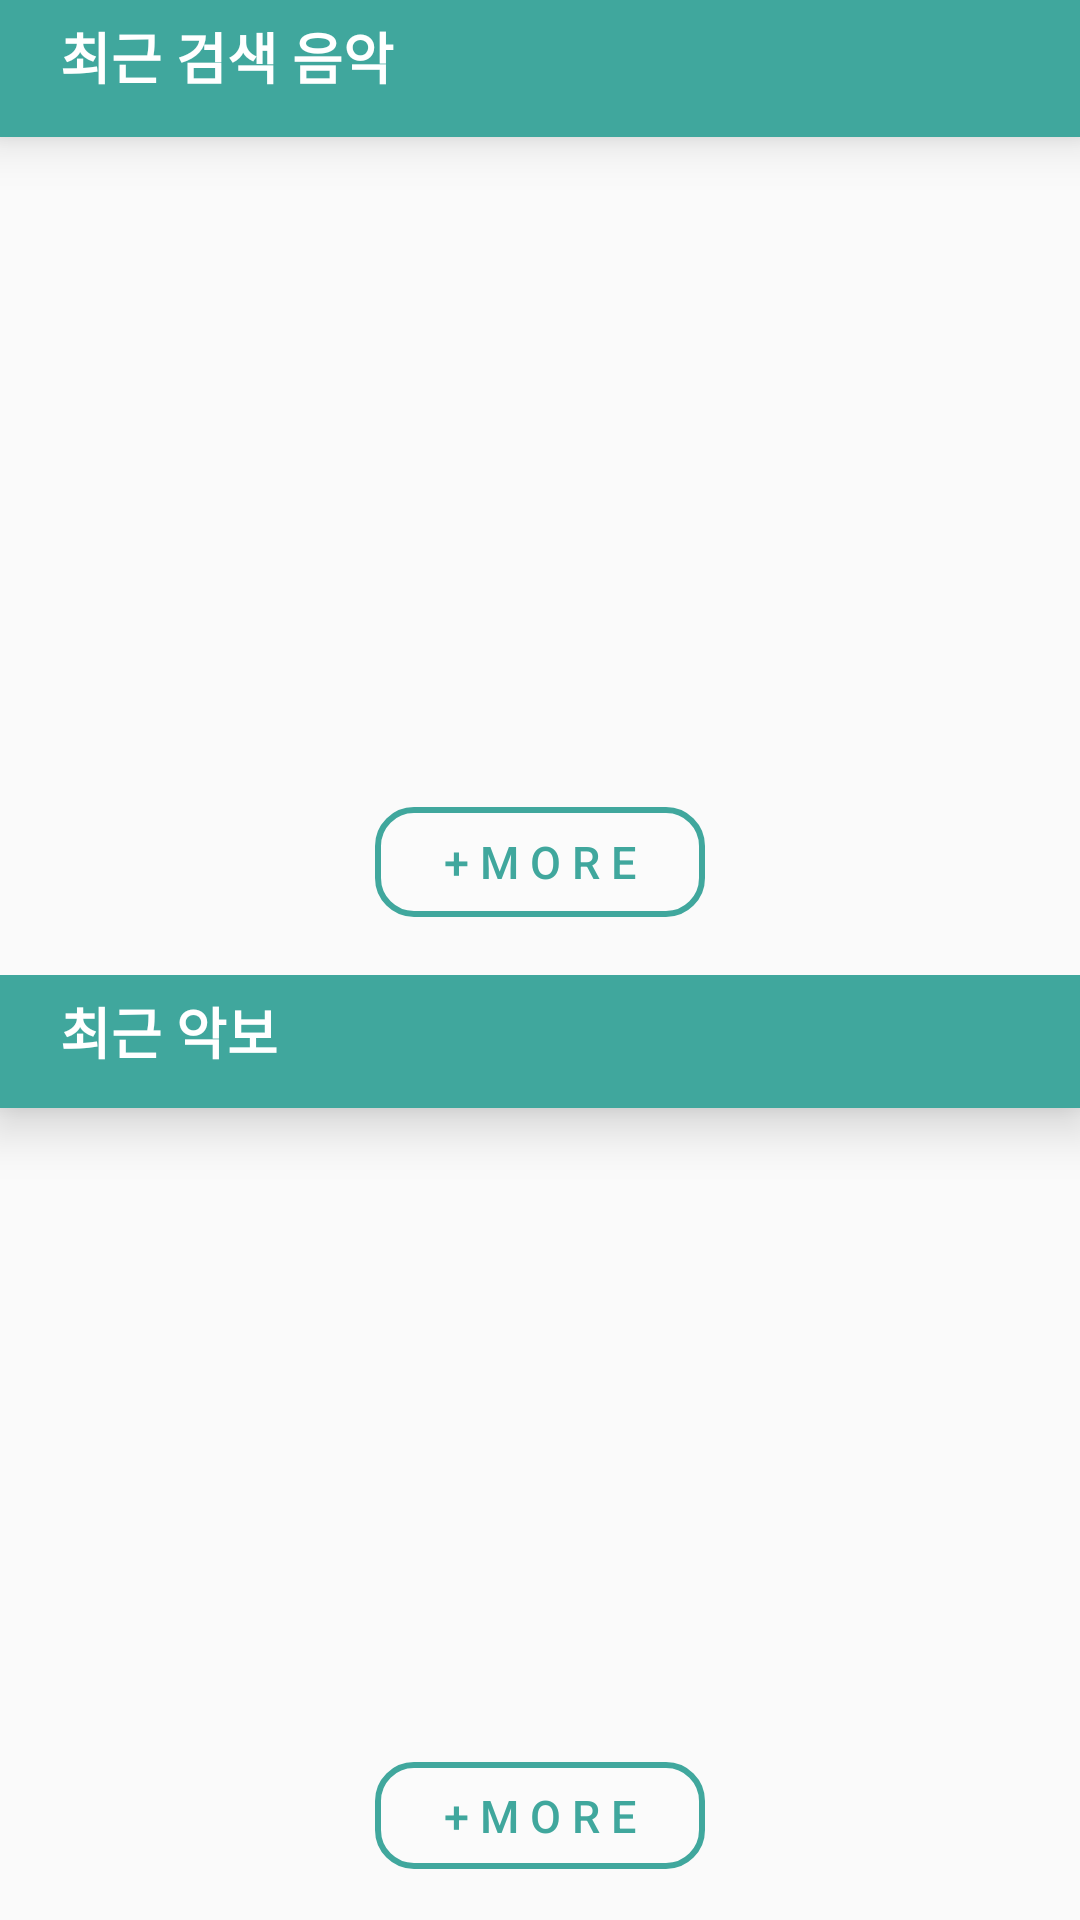

Reconstruct the res/layout file that produces this screen, plus the resources it refers to.
<!-- AndroidManifest.xml: application theme AppTheme -->
<!-- res/layout/mypage_fragment.xml -->
<?xml version="1.0" encoding="utf-8"?>
<LinearLayout xmlns:android="http://schemas.android.com/apk/res/android"
    android:id="@+id/mypage_layout"
    android:layout_width="match_parent"
    android:layout_height="match_parent"
    android:orientation="vertical"
    android:weightSum="100">

    <LinearLayout
        android:layout_width="match_parent"
        android:layout_height="0dp"
        android:layout_weight="50"
        android:weightSum="100"
        android:orientation="vertical">

        <TextView
            android:layout_width="match_parent"
            android:layout_height="0dp"
            android:layout_weight="15"
            android:textColor="@color/white"
            android:textStyle="bold"
            android:text="최근 검색 음악"
            android:textSize="55px"
            android:background="@drawable/color"
            android:paddingLeft="20dp"
            android:paddingTop="5dp"
            android:paddingBottom="5dp"
            android:elevation="10dp"/>

        <ListView
            android:id="@+id/curSearch"
            android:layout_width="match_parent"
            android:layout_height="0dp"
            android:layout_below="@+id/start"
            android:layout_marginLeft="10dp"
            android:layout_marginRight="10dp"
            android:layout_marginTop="5dp"
            android:minHeight="50dp"
            android:layout_weight="70"
            android:dividerHeight="4dp">

        </ListView>

        <TextView
            android:id="@+id/music_text"
            android:layout_width="match_parent"
            android:layout_height="0dp"
            android:layout_weight="82"
            android:gravity="center"
            android:text="검색한 음악 목록이 존재하지 않습니다"
            android:textSize="20dp"
            android:visibility="gone"/>

        <Button
            android:id="@+id/more_music"
            android:layout_width="110dp"
            android:layout_height="0dp"
            android:layout_weight="12"
            android:textSize="45px"
            android:text="+ M O R E"
            android:background="@drawable/round_corners"
            android:textColor="#40A79D"
            android:layout_gravity="center"
            android:layout_marginTop="5dp"
            android:layout_marginLeft="30dp"
            android:layout_marginRight="30dp"/>

    </LinearLayout>

    <LinearLayout
        android:layout_width="match_parent"
        android:layout_height="0dp"
        android:layout_weight="50"
        android:layout_marginTop="10dp"
        android:weightSum="100"
        android:orientation="vertical">

        <TextView
            android:layout_width="match_parent"
            android:layout_height="0dp"
            android:text="최근 악보"
            android:textSize="55px"
            android:textStyle="bold"
            android:background="@drawable/color"
            android:layout_weight="15"
            android:textColor="@color/white"
            android:paddingLeft="20dp"
            android:paddingTop="5dp"
            android:paddingBottom="5dp"
            android:elevation="10dp"/>

        <ListView
            android:id="@+id/musicSheet"
            android:layout_width="match_parent"
            android:layout_height="0dp"
            android:layout_below="@+id/curSearch"
            android:minHeight="50dp"
            android:dividerHeight="4dp"
            android:layout_marginLeft="10dp"
            android:layout_marginRight="10dp"
            android:layout_marginTop="5dp"
            android:layout_weight="70">
        </ListView>

        <TextView
            android:id="@+id/sheet_text"
            android:layout_width="match_parent"
            android:layout_height="0dp"
            android:layout_weight="82"
            android:gravity="center"
            android:text="악보 목록이 존재하지 않습니다"
            android:textSize="20dp"
            android:visibility="gone"/>

        <Button
            android:id="@+id/more_sheet"
            android:layout_width="110dp"
            android:layout_height="0dp"
            android:layout_weight="12"
            android:textSize="45px"
            android:text="+ M O R E"
            android:background="@drawable/round_corners"
            android:textColor="#40A79D"
            android:layout_gravity="center"
            android:layout_marginTop="5dp"
            android:layout_marginLeft="30dp"
            android:layout_marginRight="30dp"
            android:layout_marginBottom="8dp"/>

    </LinearLayout>


</LinearLayout>
<!-- resources referenced by this layout -->
<resources>
  <color name="white">#FFFFFF</color>
  <!-- drawable color: png bitmap (drawable, 187 bytes) -->
  <!-- drawable round_corners (drawable) -->
  <?xml version="1.0" encoding="utf-8"?>
  <shape xmlns:android="http://schemas.android.com/apk/res/android"
      android:padding="10dp"
      android:shape="rectangle">
      <solid android:color="#33FFFFFF" />
      <corners
          android:bottomLeftRadius="12dp"
          android:bottomRightRadius="12dp"
          android:topLeftRadius="12dp"
          android:topRightRadius="12dp" />
      <stroke
          android:width="2dp"
          android:color="#40A79D" />
  </shape>
  <style name="AppTheme" parent="Theme.AppCompat.Light.DarkActionBar">
          
          <item name="colorPrimary">@color/colorPrimary</item>
          <item name="colorPrimaryDark">@color/colorPrimaryDark</item>
          <item name="colorAccent">@color/colorAccent</item>
          <item name="windowActionBar">false</item>
          <item name="windowNoTitle">true</item>
          <item name="android:textColor">@color/black</item>
  
      </style>
  <color name="colorPrimary">#3F51B5</color>
  <color name="colorPrimaryDark">#303F9F</color>
  <color name="colorAccent">#FF4081</color>
  <color name="black">#000000</color>
</resources>
